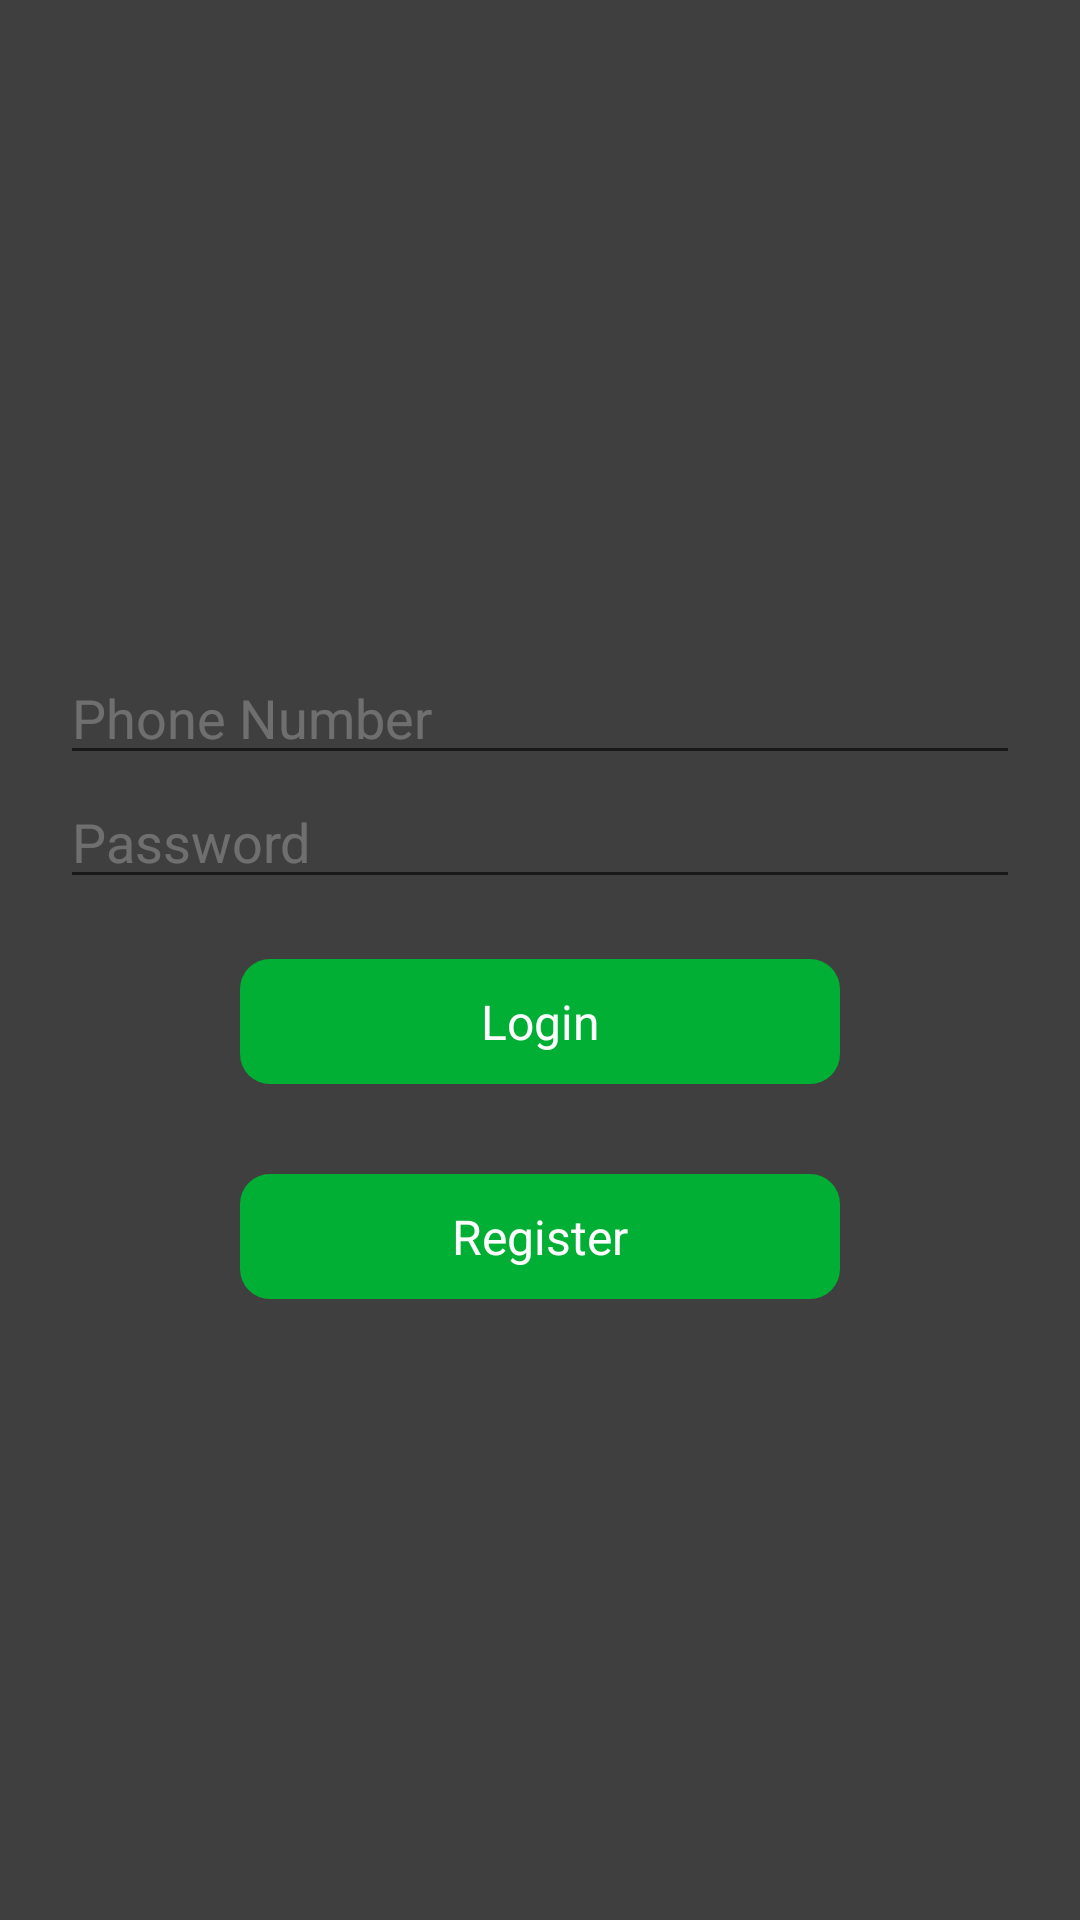

Produce the Android XML layout that renders to this screen, including the resource entries it uses.
<!-- AndroidManifest.xml: application theme AppTheme -->
<!-- res/layout/activity_login.xml -->
<?xml version="1.0" encoding="utf-8"?>
<LinearLayout xmlns:android="http://schemas.android.com/apk/res/android"
    xmlns:app="http://schemas.android.com/apk/res-auto"
    xmlns:tools="http://schemas.android.com/tools"
    android:layout_width="match_parent"
    android:layout_height="match_parent"
    android:orientation="vertical"
    android:gravity="center"
    android:background="@color/black_75">

    <LinearLayout
        android:layout_width="match_parent"
        android:layout_height="wrap_content"
        android:padding="20dp"
        android:orientation="vertical"
        android:layout_marginTop="20dp">

        <androidx.appcompat.widget.AppCompatEditText
            android:id="@+id/etPhone"
            android:layout_width="match_parent"
            android:layout_height="wrap_content"
            android:inputType="phone"
            android:hint="Phone Number"
            android:textColor="@color/white_75"
            android:textColorHint="@color/white_25"/>

        <androidx.appcompat.widget.AppCompatEditText
            android:id="@+id/etPassword"
            android:layout_width="match_parent"
            android:layout_height="wrap_content"
            android:inputType="textPassword"
            android:hint="Password"
            android:textColorHint="@color/white_25"
            android:textColor="@color/white_75" />

        <androidx.appcompat.widget.AppCompatTextView
            android:id="@+id/btLogin"
            android:layout_width="200dp"
            android:layout_height="wrap_content"
            android:text="Login"
            style="@style/Textstyle_white"
            android:layout_gravity="center_horizontal"
            android:background="@drawable/bg_button"
            android:layout_margin="20dp"
            android:padding="10dp"/>

        <androidx.appcompat.widget.AppCompatTextView
            android:id="@+id/btRegister"
            android:layout_width="200dp"
            android:layout_height="wrap_content"
            android:text="Register"
            style="@style/Textstyle_white"
            android:layout_gravity="center_horizontal"
            android:layout_margin="10dp"
            android:textColor="@color/white"
            android:background="@drawable/bg_button"
            android:padding="10dp"/>

    </LinearLayout>
</LinearLayout>
<!-- resources referenced by this layout -->
<resources>
  <color name="black_75">#bf000000</color>
  <color name="white">#ffffff</color>
  <color name="white_25">#40FFFFFF</color>
  <color name="white_75">#BFFFFFFF</color>
  <!-- drawable bg_button (drawable) -->
  <?xml version="1.0" encoding="UTF-8"?>
  <shape xmlns:android="http://schemas.android.com/apk/res/android"
  
      >
  
      <corners android:radius="10dp" />
      <solid android:color="@color/dark_green" />
  </shape>
  <style name="Textstyle_white" parent="@android:style/TextAppearance">
          <item name="android:textColor">#ffffffff</item>
          <item name="android:gravity">center</item>
          <item name="android:padding">5dp</item>
      </style>
  <style name="AppTheme" parent="Theme.AppCompat.Light.NoActionBar">
          
          <item name="colorPrimary">@color/colorPrimary</item>
          <item name="colorPrimaryDark">@color/colorPrimaryDark</item>
          <item name="colorAccent">@color/colorAccent</item>
      </style>
  <color name="dark_green">#00AF33</color>
  <color name="colorPrimary">#00AF33</color>
  <color name="colorPrimaryDark">#00AF33</color>
  <color name="colorAccent">#00AF33</color>
</resources>
